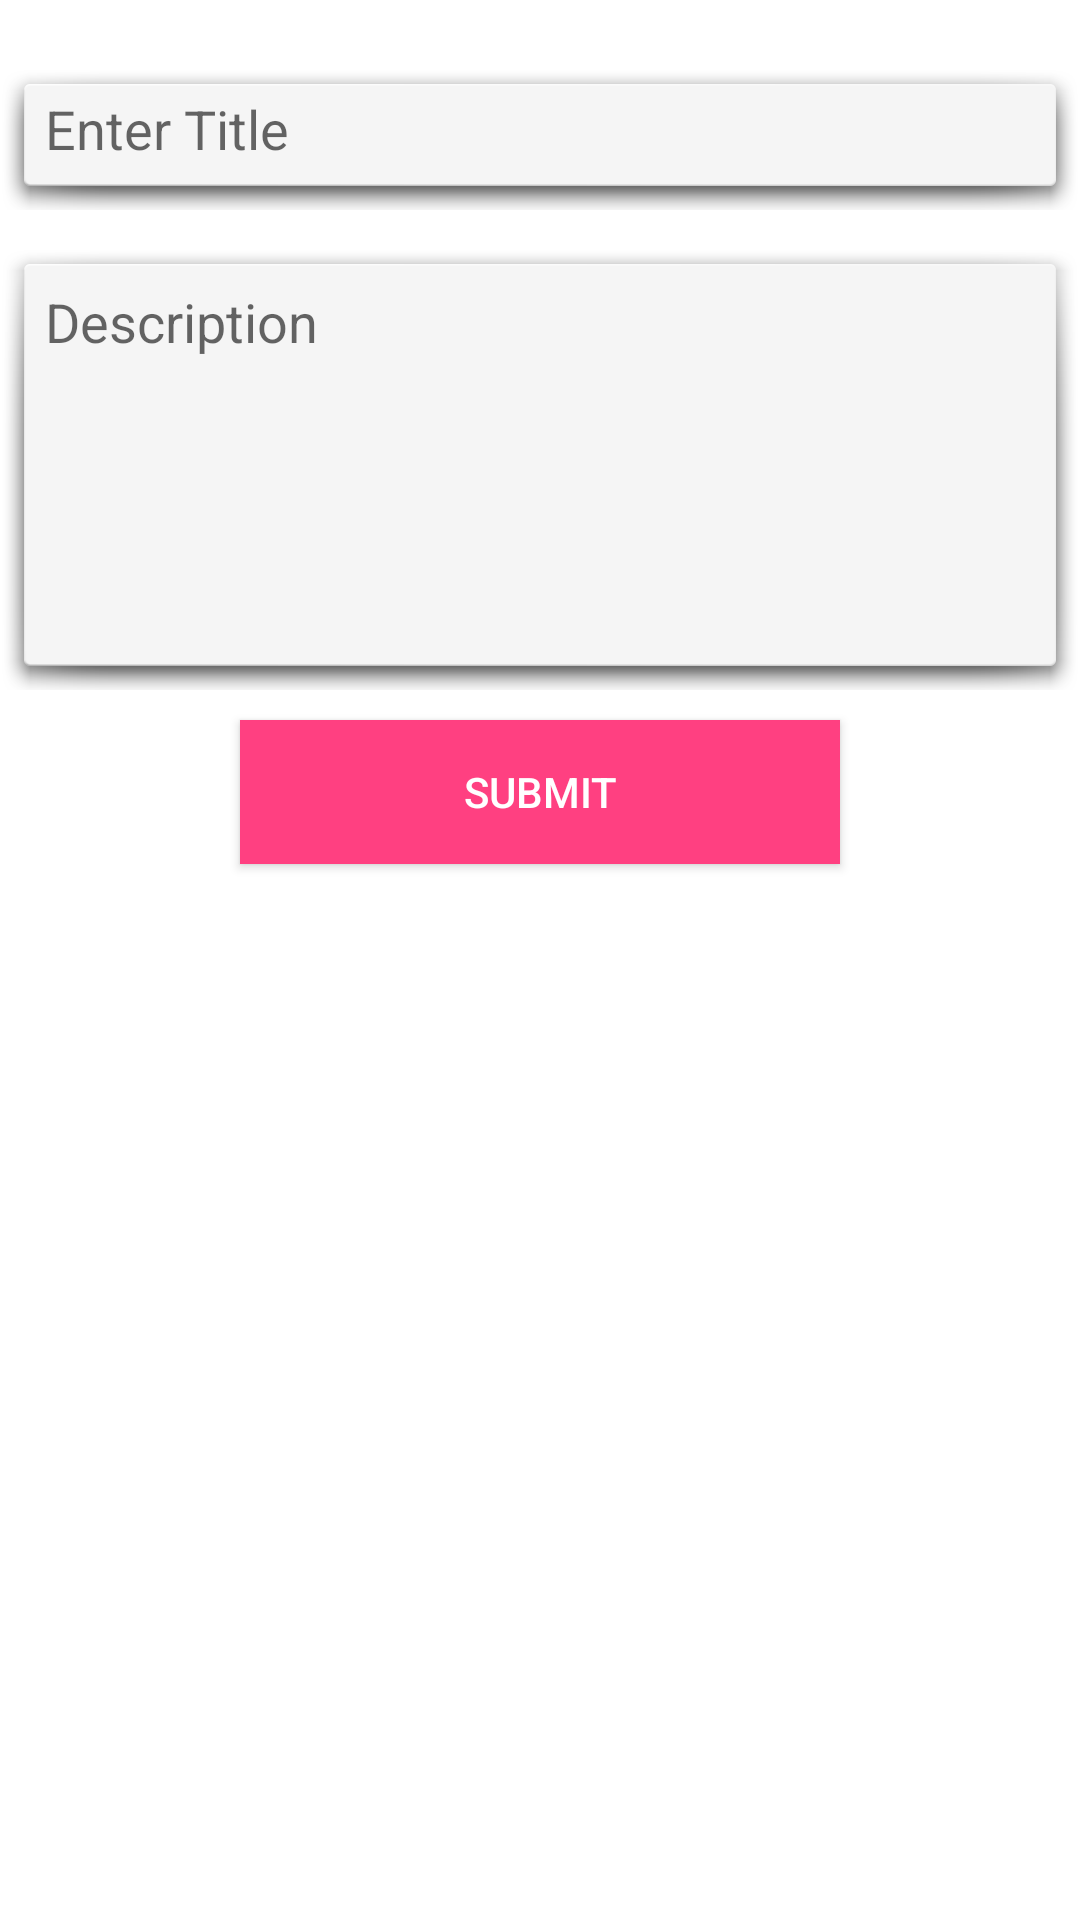

Android layout source for this screen:
<!-- AndroidManifest.xml: application theme AppTheme -->
<!-- res/layout/dialog.xml -->
<?xml version="1.0" encoding="utf-8"?>
<LinearLayout
    xmlns:android="http://schemas.android.com/apk/res/android"
    android:layout_width="match_parent"
    android:layout_height="wrap_content"
    android:layout_gravity="center"
    android:layout_margin="15dp"
    android:background="@android:color/white"
    android:orientation="vertical">

    <EditText
        android:id="@+id/title"
        android:layout_width="match_parent"
        android:layout_height="50dp"
        android:layout_marginTop="20sp"
        android:background="@android:drawable/dialog_holo_light_frame"
        android:hint="Enter Title"
        android:inputType="text"
        android:padding="15dp"/>

    <EditText
        android:id="@+id/description"
        android:layout_width="match_parent"
        android:layout_height="150dp"
        android:layout_marginTop="10dp"
        android:background="@android:drawable/dialog_holo_light_frame"
        android:hint="Description"
        android:gravity="start"
        android:padding="15dp"/>

    <Button
        android:id="@+id/submit"
        android:layout_width="200dp"
        android:layout_height="wrap_content"
        android:layout_gravity="center"
        android:layout_margin="10dp"
        android:layout_marginBottom="10dp"
        android:background="@color/colorAccent"
        android:text="Submit"
        android:textColor="@android:color/white"/>

</LinearLayout>
<!-- resources referenced by this layout -->
<resources>
  <color name="colorAccent">#FF4081</color>
  <style name="AppTheme" parent="Theme.AppCompat.Light.NoActionBar">
          
          <item name="colorPrimary">@color/colorPrimary</item>
          <item name="colorPrimaryDark">@color/colorPrimaryDark</item>
          <item name="colorAccent">@color/colorAccent</item>
      </style>
  <color name="colorPrimary">#3F51B5</color>
  <color name="colorPrimaryDark">#303F9F</color>
</resources>
